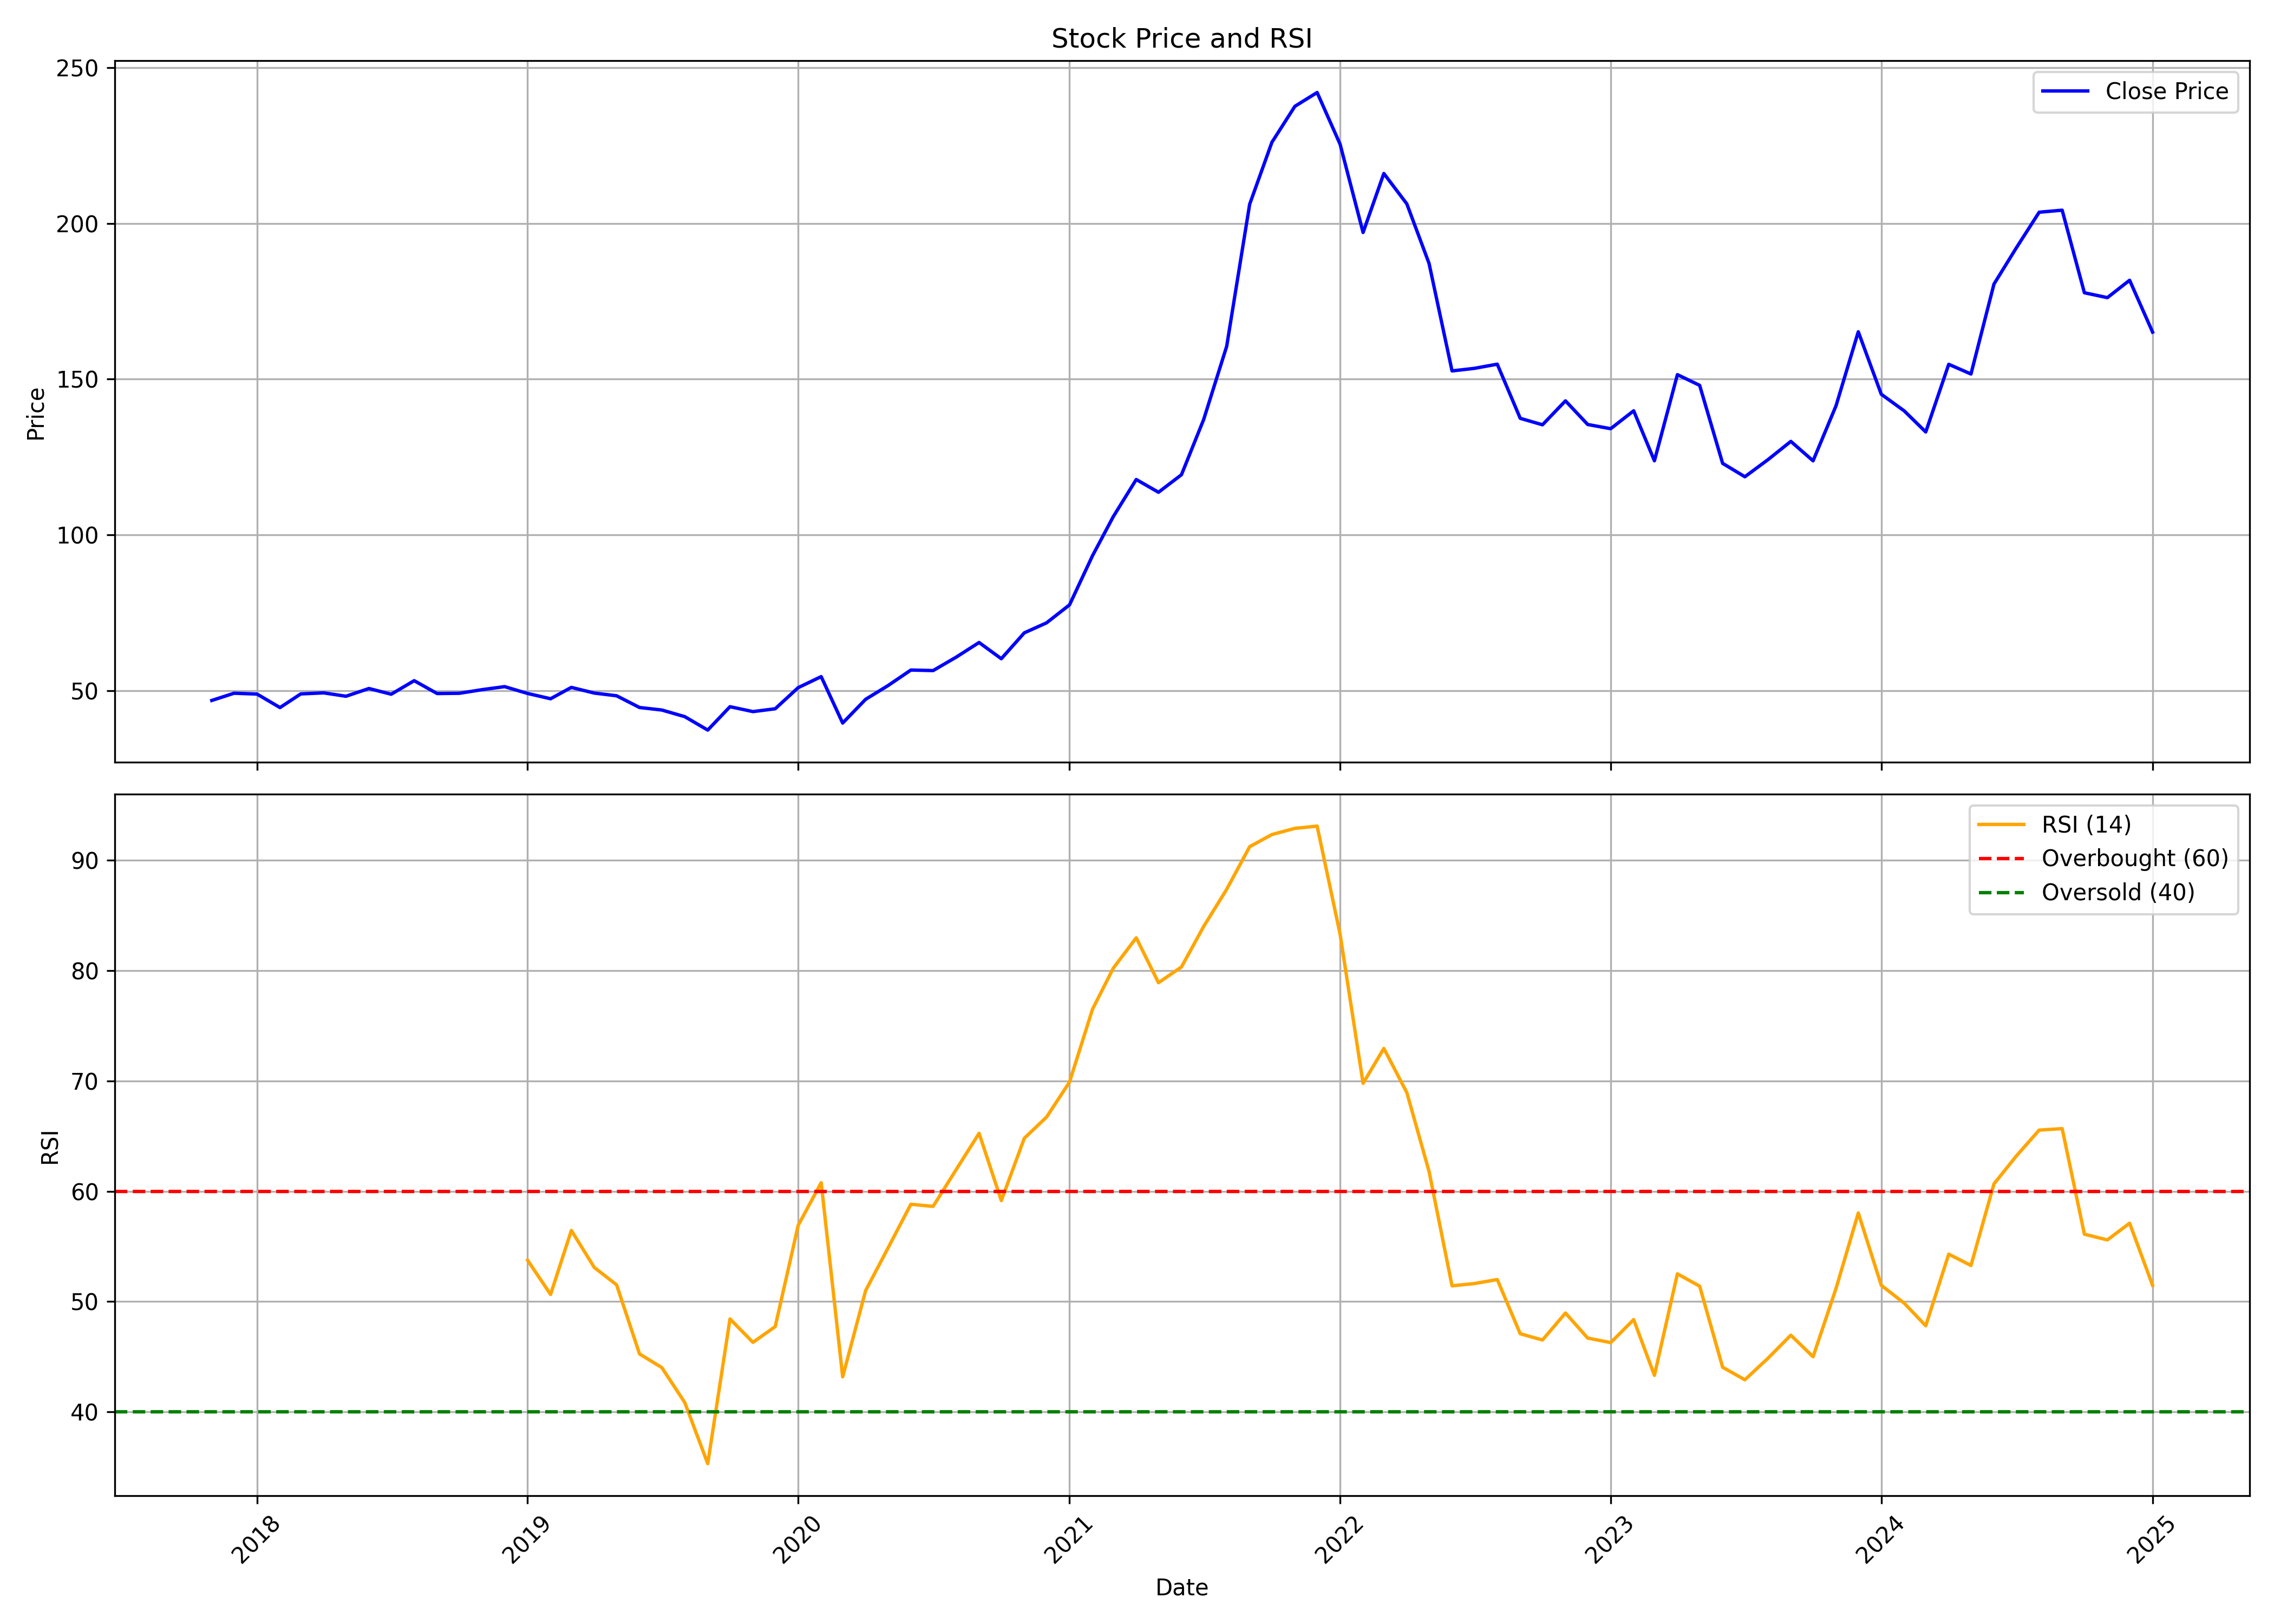

The file beside this chart, header and first rows:
, Unnamed: 0.1, Unnamed: 0, date, symbol, open, high, low, close, volume, rsi
0, 0, 0, 2017-11-01, IEX, 47.3, 49.43, 45.46, 46.81, 20280990, 
1, 1, 1, 2017-12-01, IEX, 46.84, 50.35, 45.59, 49.13, 27667560, 
2, 2, 2, 2018-01-01, IEX, 48.82, 51.17, 48.06, 48.86, 21251400, 
3, 3, 3, 2018-02-01, IEX, 48.52, 49.43, 43.94, 44.52, 8416110, 
4, 4, 4, 2018-03-01, IEX, 43.97, 50.2, 42.78, 48.91, 9134220, 
5, 5, 5, 2018-04-01, IEX, 48.15, 51.22, 46.84, 49.24, 12881100, 
6, 6, 6, 2018-05-01, IEX, 49.24, 50.35, 47.02, 48.16, 8540520, 
7, 7, 7, 2018-06-01, IEX, 47.68, 51.72, 47.26, 50.64, 39456600, 
8, 8, 8, 2018-07-01, IEX, 51.87, 51.87, 47.84, 48.81, 5619990, 
9, 9, 9, 2018-08-01, IEX, 49.1, 53.89, 47.87, 53.16, 14826840, 
10, 10, 10, 2018-09-01, IEX, 54, 54.31, 47.6, 49.03, 16437870, 
11, 11, 11, 2018-10-01, IEX, 49.66, 54.34, 46.07, 49.11, 20477109, 
12, 12, 12, 2018-11-01, IEX, 49.39, 52.39, 47.75, 50.29, 7222752, 
13, 13, 13, 2018-12-01, IEX, 50.35, 52.93, 46.52, 51.25, 5127396, 
14, 14, 14, 2019-01-01, IEX, 51.4, 52.08, 48.25, 49.05, 7871655, 53.75
15, 15, 15, 2019-02-01, IEX, 48.85, 52.53, 46.36, 47.35, 10438452, 50.65
16, 16, 16, 2019-03-01, IEX, 47.91, 52.48, 47.74, 51, 23211681, 56.45
17, 17, 17, 2019-04-01, IEX, 51, 51.9, 47.91, 49.18, 32438160, 53.09
18, 18, 18, 2019-05-01, IEX, 49.18, 50.03, 43.61, 48.31, 12083784, 51.52
19, 19, 19, 2019-06-01, IEX, 47.06, 48.5, 43.41, 44.54, 3449424, 45.26
20, 20, 20, 2019-07-01, IEX, 44.35, 45.39, 41.93, 43.74, 9544512, 44.03
21, 21, 21, 2019-08-01, IEX, 43.74, 46.36, 39.33, 41.6, 21627099, 40.86
22, 22, 22, 2019-09-01, IEX, 41.6, 42.35, 34.63, 37.29, 67427799, 35.32
23, 23, 23, 2019-10-01, IEX, 37.55, 47.04, 36.55, 44.8, 16345800, 48.43
24, 24, 24, 2019-11-01, IEX, 44.52, 46.3, 42.07, 43.23, 38316801, 46.31
25, 25, 25, 2019-12-01, IEX, 42.96, 44.82, 42.36, 44.14, 14358051, 47.74
26, 26, 26, 2020-01-01, IEX, 44.12, 61.82, 43.75, 50.92, 32073378, 56.91
27, 27, 27, 2020-02-01, IEX, 51.31, 63.02, 47.12, 54.46, 81390873, 60.78
28, 28, 28, 2020-03-01, IEX, 56.13, 59.61, 35.85, 39.55, 58698921, 43.19
29, 29, 29, 2020-04-01, IEX, 40.89, 55.71, 39.06, 47.18, 28611801, 51
30, 30, 30, 2020-05-01, IEX, 47.18, 54.36, 44.06, 51.56, 53114610, 54.84
31, 31, 31, 2020-06-01, IEX, 51.9, 63.55, 51.07, 56.58, 46021344, 58.82
32, 32, 32, 2020-07-01, IEX, 56.89, 62.23, 53.59, 56.4, 50505828, 58.63
33, 33, 33, 2020-08-01, IEX, 56.65, 63.23, 54.97, 60.7, 71421048, 61.95
34, 34, 34, 2020-09-01, IEX, 60.59, 69.02, 57.66, 65.42, 134549100, 65.25
35, 35, 35, 2020-10-01, IEX, 66.05, 68.55, 59.28, 60.21, 64378281, 59.15
36, 36, 36, 2020-11-01, IEX, 60.43, 68.93, 56.97, 68.52, 44690133, 64.8
37, 37, 37, 2020-12-01, IEX, 69.09, 73.23, 62.86, 71.73, 58060524, 66.72
38, 38, 38, 2021-01-01, IEX, 72.06, 79.71, 64.3, 77.51, 85214622, 69.89
39, 39, 39, 2021-02-01, IEX, 79.19, 102.7, 77.64, 93.29, 180126174, 76.49
40, 40, 40, 2021-03-01, IEX, 93.45, 124.9, 93.02, 105.8, 228989091, 80.2
41, 41, 41, 2021-04-01, IEX, 106.5, 123.6, 102.6, 117.8, 135886887, 82.96
42, 42, 42, 2021-05-01, IEX, 117, 131.5, 109.1, 113.7, 206991348, 78.9
43, 43, 43, 2021-06-01, IEX, 114.2, 123.9, 111.1, 119.3, 155371554, 80.32
44, 44, 44, 2021-07-01, IEX, 120.2, 144.6, 118.9, 137.1, 216970950, 83.99
45, 45, 45, 2021-08-01, IEX, 138.3, 165.9, 122.5, 160.6, 256770306, 87.36
46, 46, 46, 2021-09-01, IEX, 161.8, 212.9, 158.6, 206.2, 700401273, 91.22
47, 47, 47, 2021-10-01, IEX, 205.6, 305.2, 197.3, 226.1, 1080635550, 92.32
48, 48, 48, 2021-11-01, IEX, 226.8, 264, 224, 237.6, 389887251, 92.88
49, 49, 49, 2021-12-01, IEX, 241.6, 290.9, 224.4, 242.1, 502117841, 93.08
50, 50, 50, 2022-01-01, IEX, 242.8, 260.5, 215.9, 225.5, 211051815, 83.28
51, 51, 51, 2022-02-01, IEX, 227.9, 232.9, 183.9, 197.1, 201566751, 69.78
52, 52, 52, 2022-03-01, IEX, 197.9, 226.5, 193.8, 216.1, 167181137, 72.94
53, 53, 53, 2022-04-01, IEX, 215.9, 241.8, 202.9, 206.3, 187753173, 68.94
54, 54, 54, 2022-05-01, IEX, 205.8, 205.8, 170.4, 187.2, 172670590, 61.79
55, 55, 55, 2022-06-01, IEX, 186.5, 188.4, 151.9, 152.7, 180550063, 51.43
56, 56, 56, 2022-07-01, IEX, 151.9, 161.5, 144.9, 153.5, 151147609, 51.64
57, 57, 57, 2022-08-01, IEX, 154.6, 169.1, 148.6, 154.8, 214677964, 52
58, 58, 58, 2022-09-01, IEX, 155.8, 160.1, 134.1, 137.4, 148240570, 47.09
59, 59, 59, 2022-10-01, IEX, 138.3, 142.2, 129.5, 135.3, 80636558, 46.52
... 27 more rows
